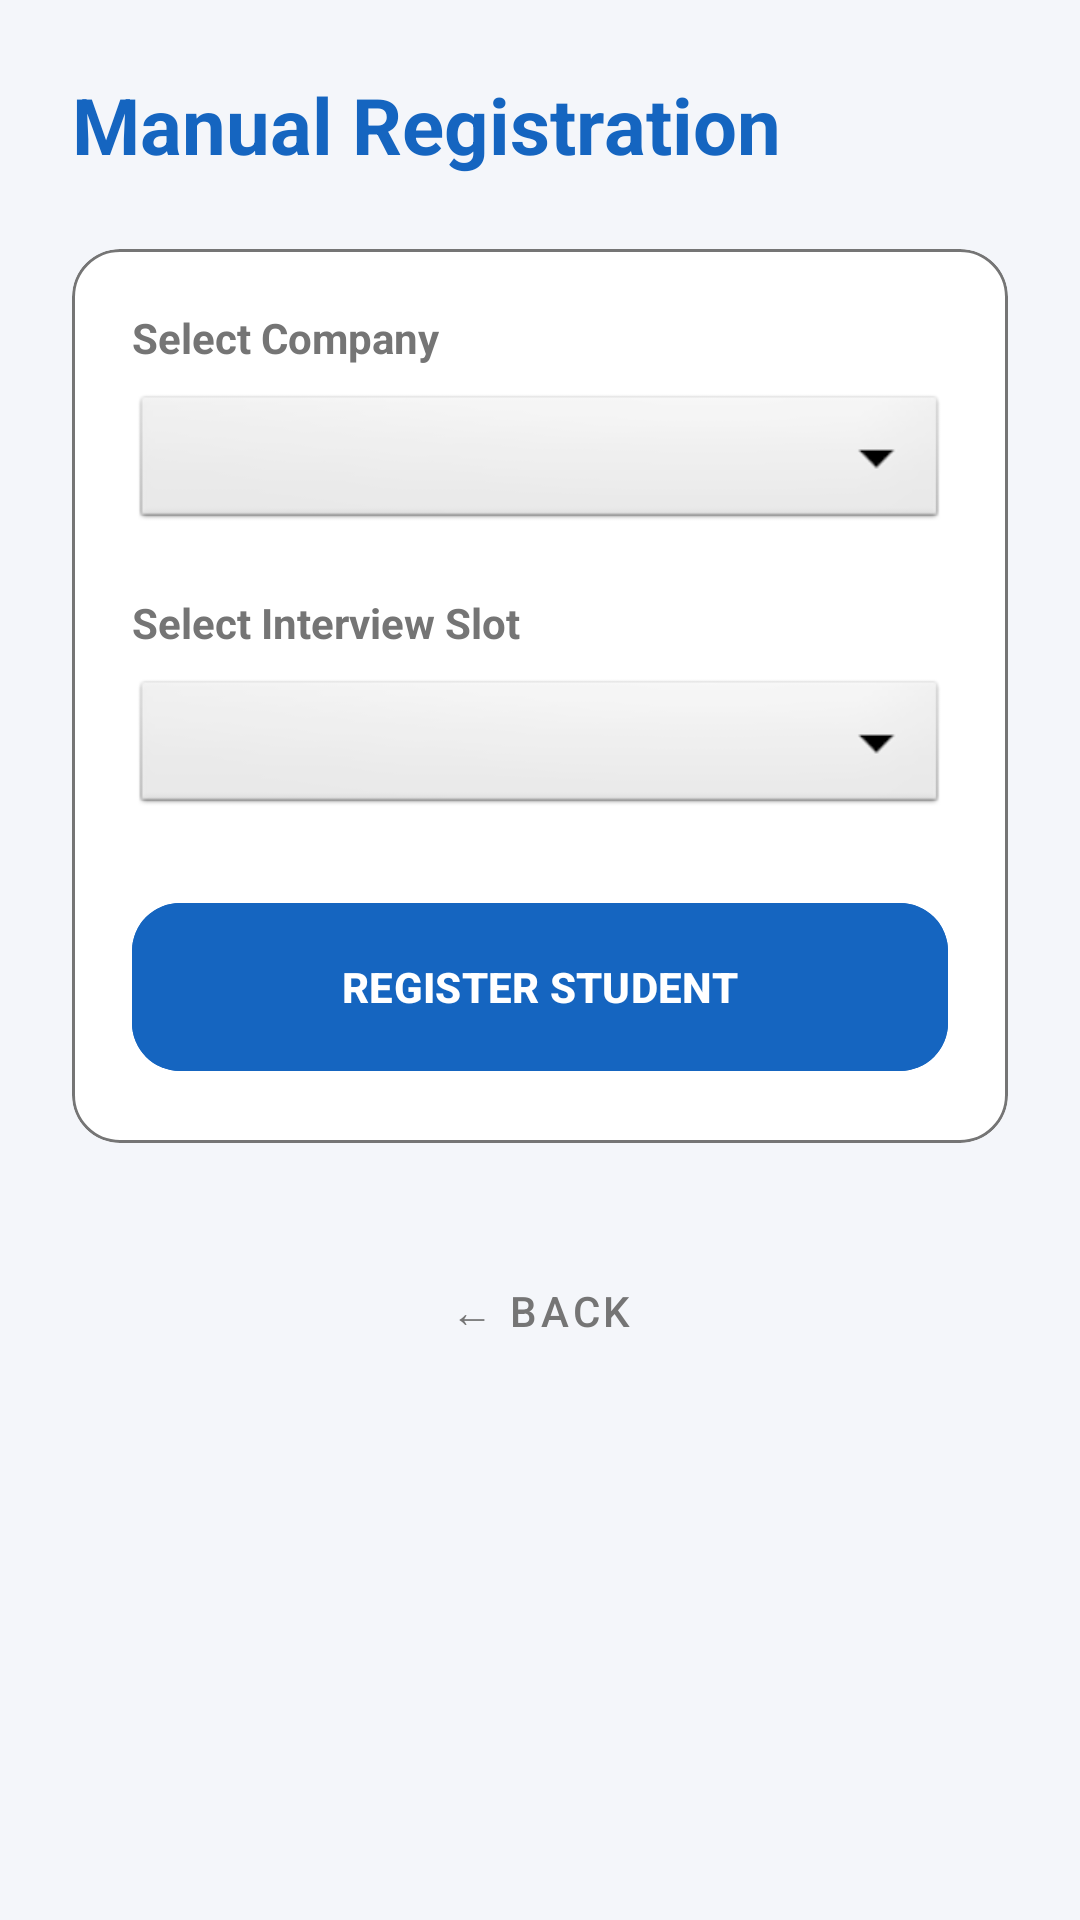

The Android layout XML behind this screen, and the referenced resources:
<!-- AndroidManifest.xml: application theme Theme.CampusPlacementTracker -->
<!-- res/layout/activity_admin_manual_apply.xml -->
<?xml version="1.0" encoding="utf-8"?>
<ScrollView xmlns:android="http://schemas.android.com/apk/res/android"
    xmlns:app="http://schemas.android.com/apk/res-auto"
    android:layout_width="match_parent"
    android:layout_height="match_parent"
    android:fitsSystemWindows="true"
    android:background="@color/lightBackground">

    <LinearLayout
        android:layout_width="match_parent"
        android:layout_height="wrap_content"
        android:orientation="vertical"
        android:padding="24dp">

        <TextView
            android:id="@+id/tvAdminManualApplyTitle"
            android:layout_width="wrap_content"
            android:layout_height="wrap_content"
            android:text="Manual Registration"
            android:textSize="26sp"
            android:textStyle="bold"
            android:textColor="@color/primaryBlue"
            android:layout_marginBottom="24dp" />

        <com.google.android.material.card.MaterialCardView
            android:layout_width="match_parent"
            android:layout_height="wrap_content"
            app:cardCornerRadius="16dp"
            app:cardElevation="0dp"
            app:strokeWidth="1dp"
            app:strokeColor="@color/textGray"
            app:cardBackgroundColor="@color/cardBackground"
            android:layout_marginBottom="24dp">

            <LinearLayout
                android:layout_width="match_parent"
                android:layout_height="wrap_content"
                android:orientation="vertical"
                android:padding="20dp">

                <TextView
                    android:layout_width="wrap_content"
                    android:layout_height="wrap_content"
                    android:text="Select Company"
                    android:textStyle="bold"
                    android:textColor="@color/textGray"
                    android:layout_marginBottom="8dp" />

                <Spinner
                    android:id="@+id/spinnerManualComp"
                    android:layout_width="match_parent"
                    android:layout_height="48dp"
                    android:layout_marginBottom="20dp"
                    android:background="@android:drawable/btn_dropdown" />

                <TextView
                    android:layout_width="wrap_content"
                    android:layout_height="wrap_content"
                    android:text="Select Interview Slot"
                    android:textStyle="bold"
                    android:textColor="@color/textGray"
                    android:layout_marginBottom="8dp" />

                <Spinner
                    android:id="@+id/spinnerManualSlot"
                    android:layout_width="match_parent"
                    android:layout_height="48dp"
                    android:layout_marginBottom="24dp"
                    android:background="@android:drawable/btn_dropdown" />

                <com.google.android.material.button.MaterialButton
                    android:id="@+id/btnAdminDoManualApply"
                    android:layout_width="match_parent"
                    android:layout_height="64dp"
                    android:text="REGISTER STUDENT"
                    android:textStyle="bold"
                    app:cornerRadius="16dp"
                    android:elevation="4dp"
                    android:backgroundTint="@color/primaryBlue" />

            </LinearLayout>
        </com.google.android.material.card.MaterialCardView>

        <com.google.android.material.button.MaterialButton
            android:id="@+id/btnAdminManualBack"
            style="@style/Widget.MaterialComponents.Button.TextButton"
            android:layout_width="wrap_content"
            android:layout_height="64dp"
            android:text="← BACK"
            android:textColor="@color/textGray"
            android:layout_gravity="center_horizontal" />

    </LinearLayout>
</ScrollView>
<!-- resources referenced by this layout -->
<resources>
  <color name="cardBackground">#FFFFFF</color>
  <color name="lightBackground">#F4F6FA</color>
  <color name="primaryBlue">#1565C0</color>
  <color name="textGray">#757575</color>
  <style name="Theme.CampusPlacementTracker" parent="Base.Theme.CampusPlacementTracker" />
  <style name="Base.Theme.CampusPlacementTracker" parent="Theme.Material3.DayNight.NoActionBar">
          
          
      </style>
</resources>
